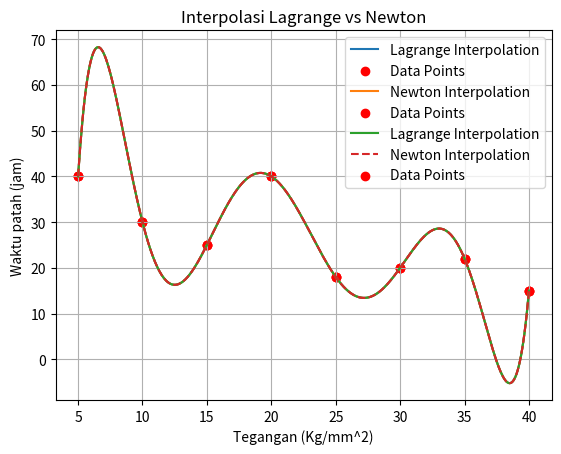

Here is the Python script that generated this plot:
import numpy as np
import matplotlib.pyplot as plt

# Fungsi Interpolasi Lagrange
def lagrange_interpolation(x, y, xi):
    n = len(x)
    yi = 0
    for i in range(n):
        Li = 1
        for j in range(n):
            if i != j:
                Li *= (xi - x[j]) / (x[i] - x[j])
        yi += y[i] * Li
    return yi

# Fungsi Interpolasi Newton
def newton_interpolation(x, y, xi):
    n = len(x)
    divided_diff = np.zeros((n, n))
    divided_diff[:,0] = y

    for j in range(1, n):
        for i in range(n-j):
            divided_diff[i,j] = (divided_diff[i+1,j-1] - divided_diff[i,j-1]) / (x[i+j] - x[i])

    yi = divided_diff[0,0]
    polynomial = 1.0
    for i in range(1, n):
        polynomial *= (xi - x[i-1])
        yi += divided_diff[0,i] * polynomial
    return yi

# Data yang diberikan
x = np.array([5, 10, 15, 20, 25, 30, 35, 40])
y = np.array([40, 30, 25, 40, 18, 20, 22, 15])

# Testing Lagrange interpolation
print("Testing Lagrange Interpolation:")
for xi in x:
    yi_lagrange = lagrange_interpolation(x, y, xi)
    print(f"x = {xi}, interpolated y = {yi_lagrange}")

# Testing Newton interpolation
print("\nTesting Newton Interpolation:")
for xi in x:
    yi_newton = newton_interpolation(x, y, xi)
    print(f"x = {xi}, interpolated y = {yi_newton}")

# Plot interpolasi Lagrange
x_values = np.linspace(5, 40, 400)
y_values_lagrange = [lagrange_interpolation(x, y, xi) for xi in x_values]

plt.plot(x_values, y_values_lagrange, label='Lagrange Interpolation')
plt.scatter(x, y, color='red', label='Data Points')
plt.title('Interpolasi Lagrange')
plt.xlabel('Tegangan (Kg/mm^2)')
plt.ylabel('Waktu patah (jam)')
plt.legend()
plt.grid(True)
plt.show()

# Plot interpolasi Newton
y_values_newton = [newton_interpolation(x, y, xi) for xi in x_values]

plt.plot(x_values, y_values_newton, label='Newton Interpolation')
plt.scatter(x, y, color='red', label='Data Points')
plt.title('Interpolasi Newton')
plt.xlabel('Tegangan (Kg/mm^2)')
plt.ylabel('Waktu patah (jam)')
plt.legend()
plt.grid(True)
plt.show()

# Plot perbandingan interpolasi Lagrange dan Newton
plt.plot(x_values, y_values_lagrange, label='Lagrange Interpolation')
plt.plot(x_values, y_values_newton, label='Newton Interpolation', linestyle='--')
plt.scatter(x, y, color='red', label='Data Points')
plt.title('Interpolasi Lagrange vs Newton')
plt.xlabel('Tegangan (Kg/mm^2)')
plt.ylabel('Waktu patah (jam)')
plt.legend()
plt.grid(True)
plt.show()
